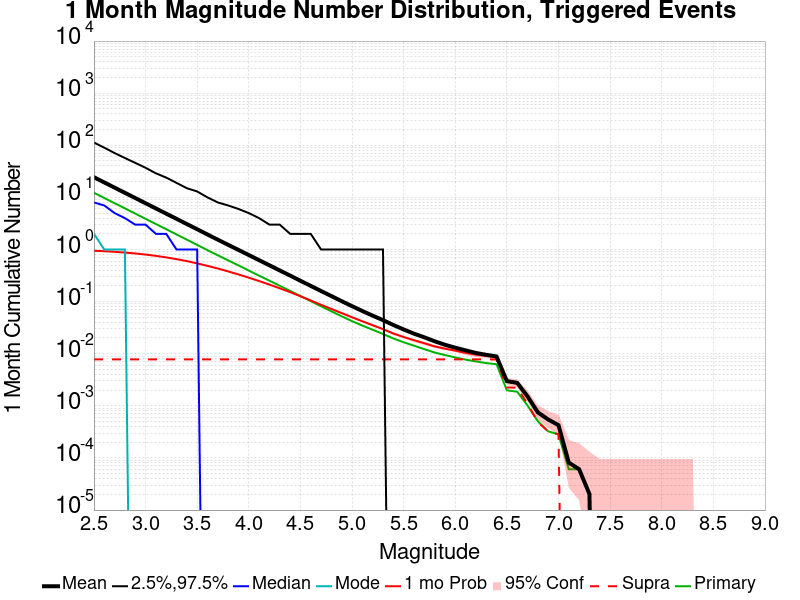

The data file committed next to this chart (first rows):
Mag, Mean, 2.5 %ile, 97.5 %ile, Median, Mode, 1 mo Probability, 1 mo Supra-Seis Prob, Primary Aftershocks Mean
2.5, 24.38, 0.0, 113.0, 8.0, 2.0, 0.9463, 0.007789, 12.26
2.6, 19.37, 0.0, 90.0, 7.0, 1.0, 0.9277, 0.007789, 9.746
2.7, 15.39, 0.0, 71.0, 5.0, 1.0, 0.9033, 0.007789, 7.744
2.8, 12.24, 0.0, 57.0, 4.0, 1.0, 0.8742, 0.007789, 6.163
2.9, 9.729, 0.0, 46.0, 3.0, 0.0, 0.8394, 0.007789, 4.893
3.0, 7.725, 0.0, 37.0, 3.0, 0.0, 0.7995, 0.007789, 3.882
3.1, 6.137, 0.0, 29.0, 2.0, 0.0, 0.7549, 0.007789, 3.083
3.2, 4.877, 0.0, 24.0, 2.0, 0.0, 0.706, 0.007789, 2.45
3.3, 3.877, 0.0, 19.0, 1.0, 0.0, 0.6531, 0.007789, 1.947
3.4, 3.08, 0.0, 15.0, 1.0, 0.0, 0.5991, 0.007789, 1.546
3.5, 2.448, 0.0, 13.0, 1.0, 0.0, 0.5414, 0.007789, 1.226
3.6, 1.94, 0.0, 10.0, 0.0, 0.0, 0.4854, 0.007789, 0.9708
3.7, 1.543, 0.0, 8.0, 0.0, 0.0, 0.4323, 0.007789, 0.7742
3.8, 1.23, 0.0, 7.0, 0.0, 0.0, 0.3801, 0.007789, 0.6185
3.9, 0.9822, 0.0, 6.0, 0.0, 0.0, 0.3326, 0.007789, 0.4963
4.0, 0.7835, 0.0, 5.0, 0.0, 0.0, 0.2878, 0.007789, 0.3943
4.1, 0.6241, 0.0, 4.0, 0.0, 0.0, 0.2481, 0.007789, 0.3147
4.2, 0.498, 0.0, 3.0, 0.0, 0.0, 0.2123, 0.007789, 0.2522
4.3, 0.3965, 0.0, 3.0, 0.0, 0.0, 0.1802, 0.007789, 0.2012
4.4, 0.3164, 0.0, 2.0, 0.0, 0.0, 0.1523, 0.007789, 0.1605
4.5, 0.2513, 0.0, 2.0, 0.0, 0.0, 0.1269, 0.007789, 0.1284
4.6, 0.2006, 0.0, 2.0, 0.0, 0.0, 0.1052, 0.007789, 0.1022
4.7, 0.1596, 0.0, 1.0, 0.0, 0.0, 0.08694, 0.007789, 0.08144
4.8, 0.1278, 0.0, 1.0, 0.0, 0.0, 0.07221, 0.007789, 0.06513
4.9, 0.1019, 0.0, 1.0, 0.0, 0.0, 0.06018, 0.007789, 0.05221
5.0, 0.08187, 0.0, 1.0, 0.0, 0.0, 0.05004, 0.007789, 0.04223
5.1, 0.06609, 0.0, 1.0, 0.0, 0.0, 0.04193, 0.007789, 0.03471
5.2, 0.05371, 0.0, 1.0, 0.0, 0.0, 0.03521, 0.007789, 0.02882
5.3, 0.04412, 0.0, 1.0, 0.0, 0.0, 0.02963, 0.007789, 0.024
5.4, 0.03562, 0.0, 0.0, 0.0, 0.0, 0.02448, 0.007789, 0.01966
5.5, 0.02923, 0.0, 0.0, 0.0, 0.0, 0.02091, 0.007789, 0.01661
5.6, 0.02426, 0.0, 0.0, 0.0, 0.0, 0.01819, 0.007789, 0.01426
5.7, 0.02067, 0.0, 0.0, 0.0, 0.0, 0.01594, 0.007789, 0.01225
5.8, 0.01734, 0.0, 0.0, 0.0, 0.0, 0.01383, 0.007789, 0.01055
5.9, 0.01487, 0.0, 0.0, 0.0, 0.0, 0.01252, 0.007789, 0.009432
6.0, 0.01306, 0.0, 0.0, 0.0, 0.0, 0.01146, 0.007789, 0.008499
6.1, 0.0116, 0.0, 0.0, 0.0, 0.0, 0.01041, 0.007789, 0.007708
6.2, 0.01034, 0.0, 0.0, 0.0, 0.0, 0.009615, 0.007789, 0.00712
6.3, 0.009533, 0.0, 0.0, 0.0, 0.0, 0.009108, 0.007789, 0.006613
6.4, 0.008864, 0.0, 0.0, 0.0, 0.0, 0.0086, 0.007748, 0.006288
6.5, 0.002982, 0.0, 0.0, 0.0, 0.0, 0.002901, 0.002252, 0.001988
6.6, 0.002759, 0.0, 0.0, 0.0, 0.0, 0.002718, 0.002231, 0.001866
6.7, 0.001521, 0.0, 0.0, 0.0, 0.0, 0.001501, 0.001095, 0.001014
6.8, 7.505071E-4, 0.0, 0.0, 0.0, 0.0, 7.505071E-4, 4.868154E-4, 5.070994E-4
6.9, 5.476673E-4, 0.0, 0.0, 0.0, 0.0, 5.476673E-4, 3.2454362E-4, 3.2454362E-4
7.0, 4.259635E-4, 0.0, 0.0, 0.0, 0.0, 4.259635E-4, 2.8397565E-4, 2.8397565E-4
7.1, 8.1135906E-5, 0.0, 0.0, 0.0, 0.0, 8.1135906E-5, 0.0, 6.0851926E-5
7.2, 6.0851926E-5, 0.0, 0.0, 0.0, 0.0, 6.0851926E-5, 0.0, 6.0851926E-5
7.3, 2.0283976E-5, 0.0, 0.0, 0.0, 0.0, 2.0283976E-5, 0.0, 2.0283976E-5
7.4, 0.0, 0.0, 0.0, 0.0, 0.0, 0.0, 0.0, 0.0
7.5, 0.0, 0.0, 0.0, 0.0, 0.0, 0.0, 0.0, 0.0
7.6, 0.0, 0.0, 0.0, 0.0, 0.0, 0.0, 0.0, 0.0
7.7, 0.0, 0.0, 0.0, 0.0, 0.0, 0.0, 0.0, 0.0
7.8, 0.0, 0.0, 0.0, 0.0, 0.0, 0.0, 0.0, 0.0
7.9, 0.0, 0.0, 0.0, 0.0, 0.0, 0.0, 0.0, 0.0
8.0, 0.0, 0.0, 0.0, 0.0, 0.0, 0.0, 0.0, 0.0
8.1, 0.0, 0.0, 0.0, 0.0, 0.0, 0.0, 0.0, 0.0
8.2, 0.0, 0.0, 0.0, 0.0, 0.0, 0.0, 0.0, 0.0
8.3, 0.0, 0.0, 0.0, 0.0, 0.0, 0.0, 0.0, 0.0
8.4, 0.0, 0.0, 0.0, 0.0, 0.0, 0.0, 0.0, 0.0
... 6 more rows
